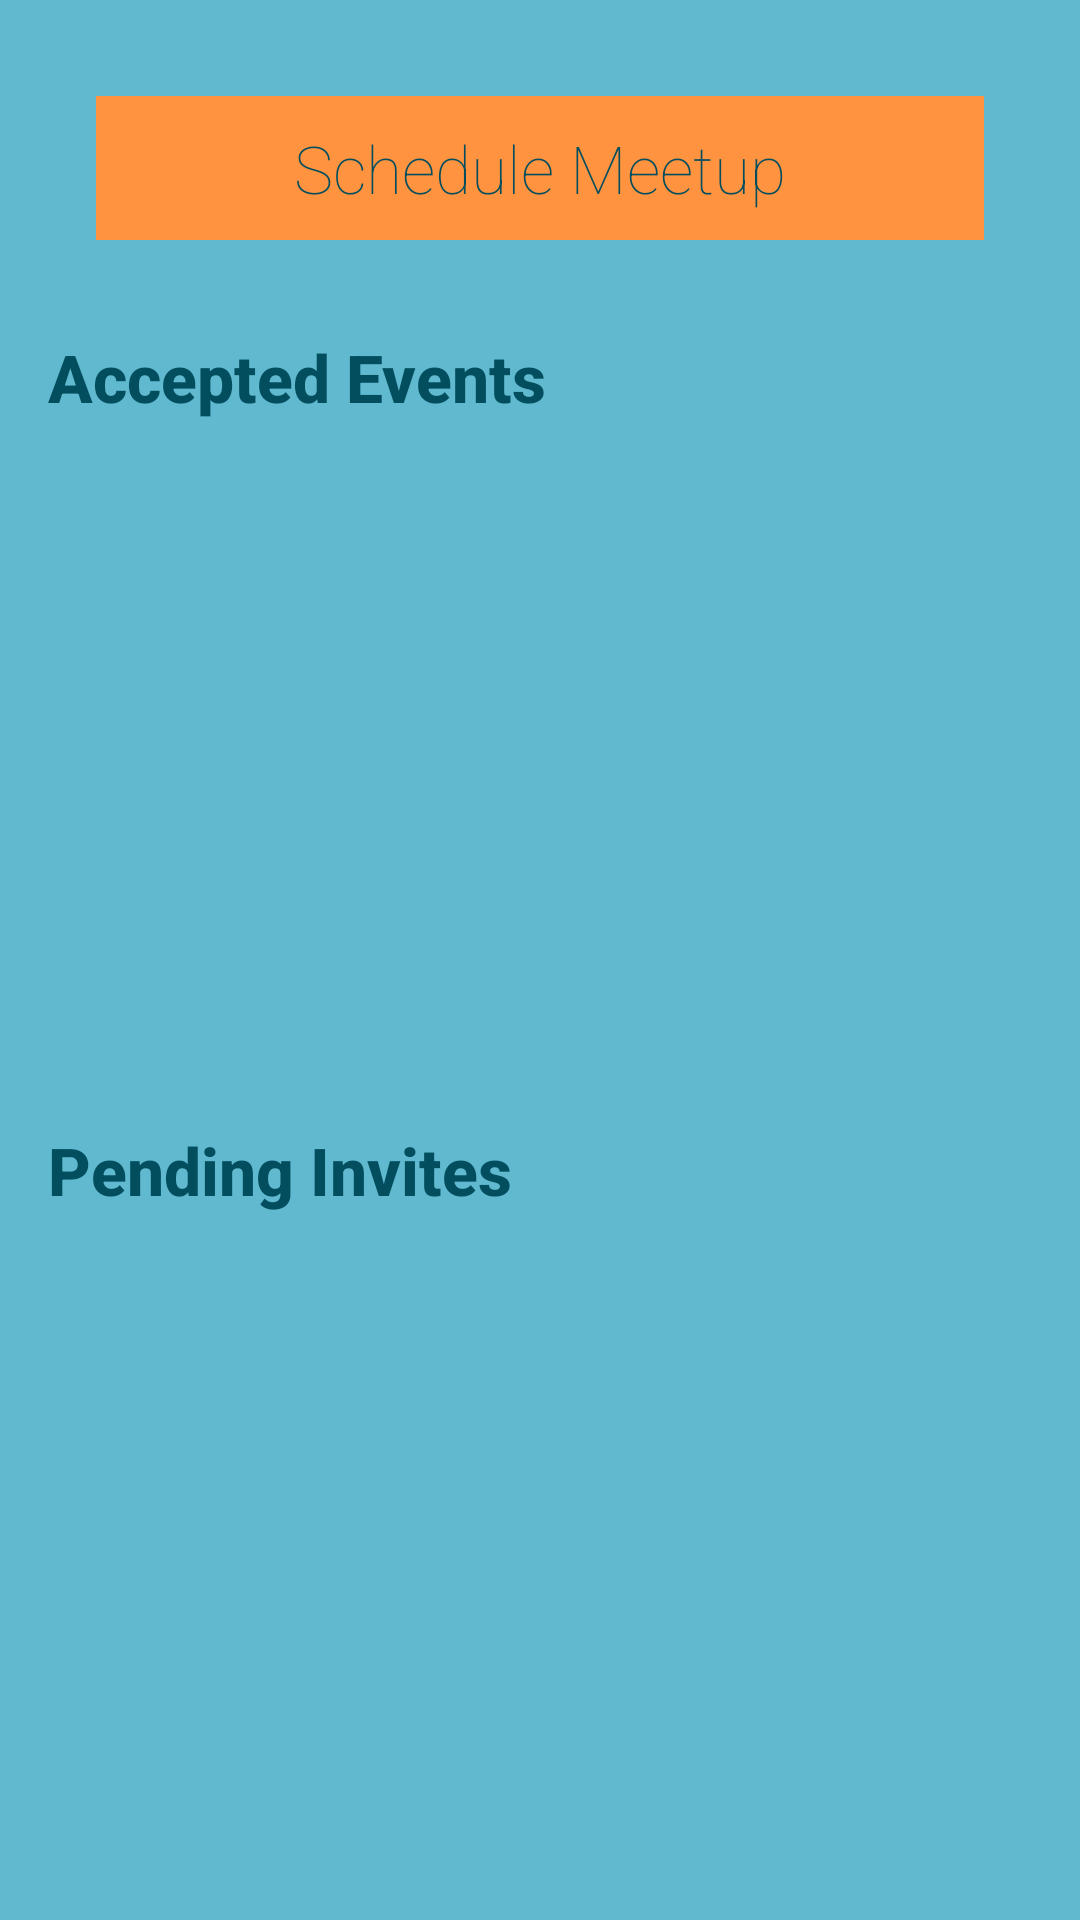

This screen was rendered from an Android layout file. Write that file and the resources it references.
<!-- AndroidManifest.xml: application theme AppTheme -->
<!-- res/layout/activity_home.xml -->
<RelativeLayout xmlns:android="http://schemas.android.com/apk/res/android"
    xmlns:tools="http://schemas.android.com/tools"
    android:layout_width="match_parent"
    android:layout_height="match_parent"
    android:paddingLeft="@dimen/activity_horizontal_margin"
    android:paddingRight="@dimen/activity_horizontal_margin"
    android:paddingTop="@dimen/activity_vertical_margin"
    android:paddingBottom="@dimen/activity_vertical_margin"
    tools:context="com.example.foodtime.HomeActivity"
    android:background="@color/color_background">

    <LinearLayout
        android:layout_width="match_parent"
        android:layout_height="match_parent"
        android:orientation="vertical">

        <Button
            style="@style/button_style"
            android:layout_width="match_parent"
            android:layout_height="wrap_content"
            android:layout_margin="@dimen/activity_horizontal_margin"
            android:text="@string/btnSchedule"
            android:layout_marginBottom="@dimen/activity_vertical_margin"
            android:onClick="scheduleMeeting"
            android:clickable="true"
            />

        <TextView
            style="@style/style_text.big"
            android:layout_width="match_parent"
            android:layout_height="wrap_content"
            android:text="@string/acceptedSection"
            android:layout_marginTop="15dp"
            android:textStyle="bold"/>
        <ListView
            android:id="@+id/accepted_list"
            android:layout_width="match_parent"
            android:layout_height="0dp"
            android:layout_weight="1">
        </ListView>

        <TextView
            style="@style/style_text.big"
            android:layout_marginTop="@dimen/activity_vertical_margin"
            android:layout_width="match_parent"
            android:layout_height="wrap_content"
            android:text="@string/invitedSection"
            android:textStyle="bold"/>
        <ListView
            android:id="@+id/invited_list"
            android:layout_width="match_parent"
            android:layout_height="0dp"
            android:layout_weight="1">
        </ListView>

        </LinearLayout>


</RelativeLayout>
<!-- resources referenced by this layout -->
<resources>
  <item name="color_background" type="color">#60B9CE</item>
  <dimen name="activity_horizontal_margin">16dp</dimen>
  <dimen name="activity_vertical_margin">16dp</dimen>
  <string name="acceptedSection">Accepted Events</string>
  <string name="btnSchedule">Schedule Meetup</string>
  <string name="invitedSection">Pending Invites</string>
  <style name="button_style">
          <item name="android:layout_width">120dp</item>
          <item name="android:text">Remove from Friend List "</item>
          <item name="android:background">@color/color_button</item>
          <item name="android:textColor">@color/color_foreground</item>
          <item name="android:typeface">monospace</item>
          <item name="android:fontFamily">sans-serif-thin</item>
          <item name="android:textStyle">normal</item>
          <item name="android:textSize">22sp</item>
  
          <item name="android:layout_height">wrap_content</item>
      </style>
  <style name="style_text.big">
          <item name="android:textSize">22sp</item>
      </style>
  <style name="AppTheme" parent="android:Theme.Holo.Light.DarkActionBar">
          
      </style>
  <item name="color_button" type="color">#FF9340</item>
  <item name="color_foreground" type="color">#024e5e</item>
</resources>
